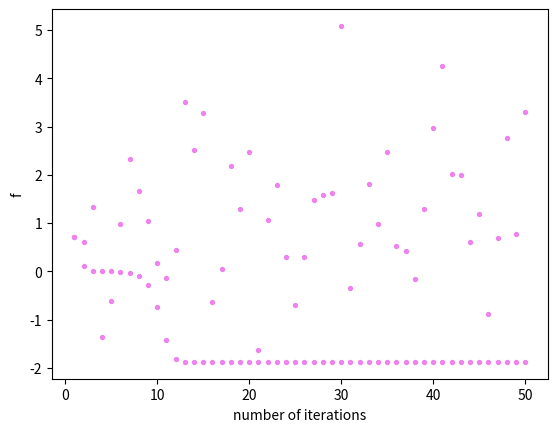

This figure's Python source:
import matplotlib.pyplot as plt
import sys
import math as m

def gradient_descent(x, y, eta):

    f_list = []

    for i in range(0, 50):
        f = x ** 2 + y ** 2 + 2 * m.sin(2 * m.pi * x) * m.sin(2 * m.pi * y)
        x_new = x - eta * (2 * x + 4 * m.pi * m.cos(2 * m.pi * x) * m.sin(2 * m.pi * y))
        y_new = y - eta * (4 * y + 4 * m.pi
                           * m.sin(2 * m.pi * x) * m.cos(2 * m.pi * y))
        x = x_new
        y = y_new
        f_list.append(f)
        
    print('x: {}\ny: {}'.format(x, y))

    print('f final: %f \n' % f_list[49])

    plt.scatter(list(range(1, 51)), f_list, s=8, color='violet')
    # plt.plot(list(range(1, 51)), f_list, color='violet') # no convergence

    plt.xlabel('number of iterations')
    plt.ylabel('f')
    plt.show()


if __name__ == '__main__':

    gradient_descent(0.1, 0.1, 0.01)
    gradient_descent(0.1, 0.1, 0.1)
    
    '''
    gradient_descent(0.1, 0.1, 0.01)
    gradient_descent(1, 1, 0.01)
    gradient_descent(-0.5, -0.5, 0.01)
    gradient_descent(-1, -1, 0.01)
    print('-----------------------------------------')
    gradient_descent(0.1, 0.1, 0.1)
    gradient_descent(1, 1, 0.1)
    gradient_descent(-0.5, -0.5, 0.1)
    gradient_descent(-1, -1, 0.1)
    '''

    sys.exit()
